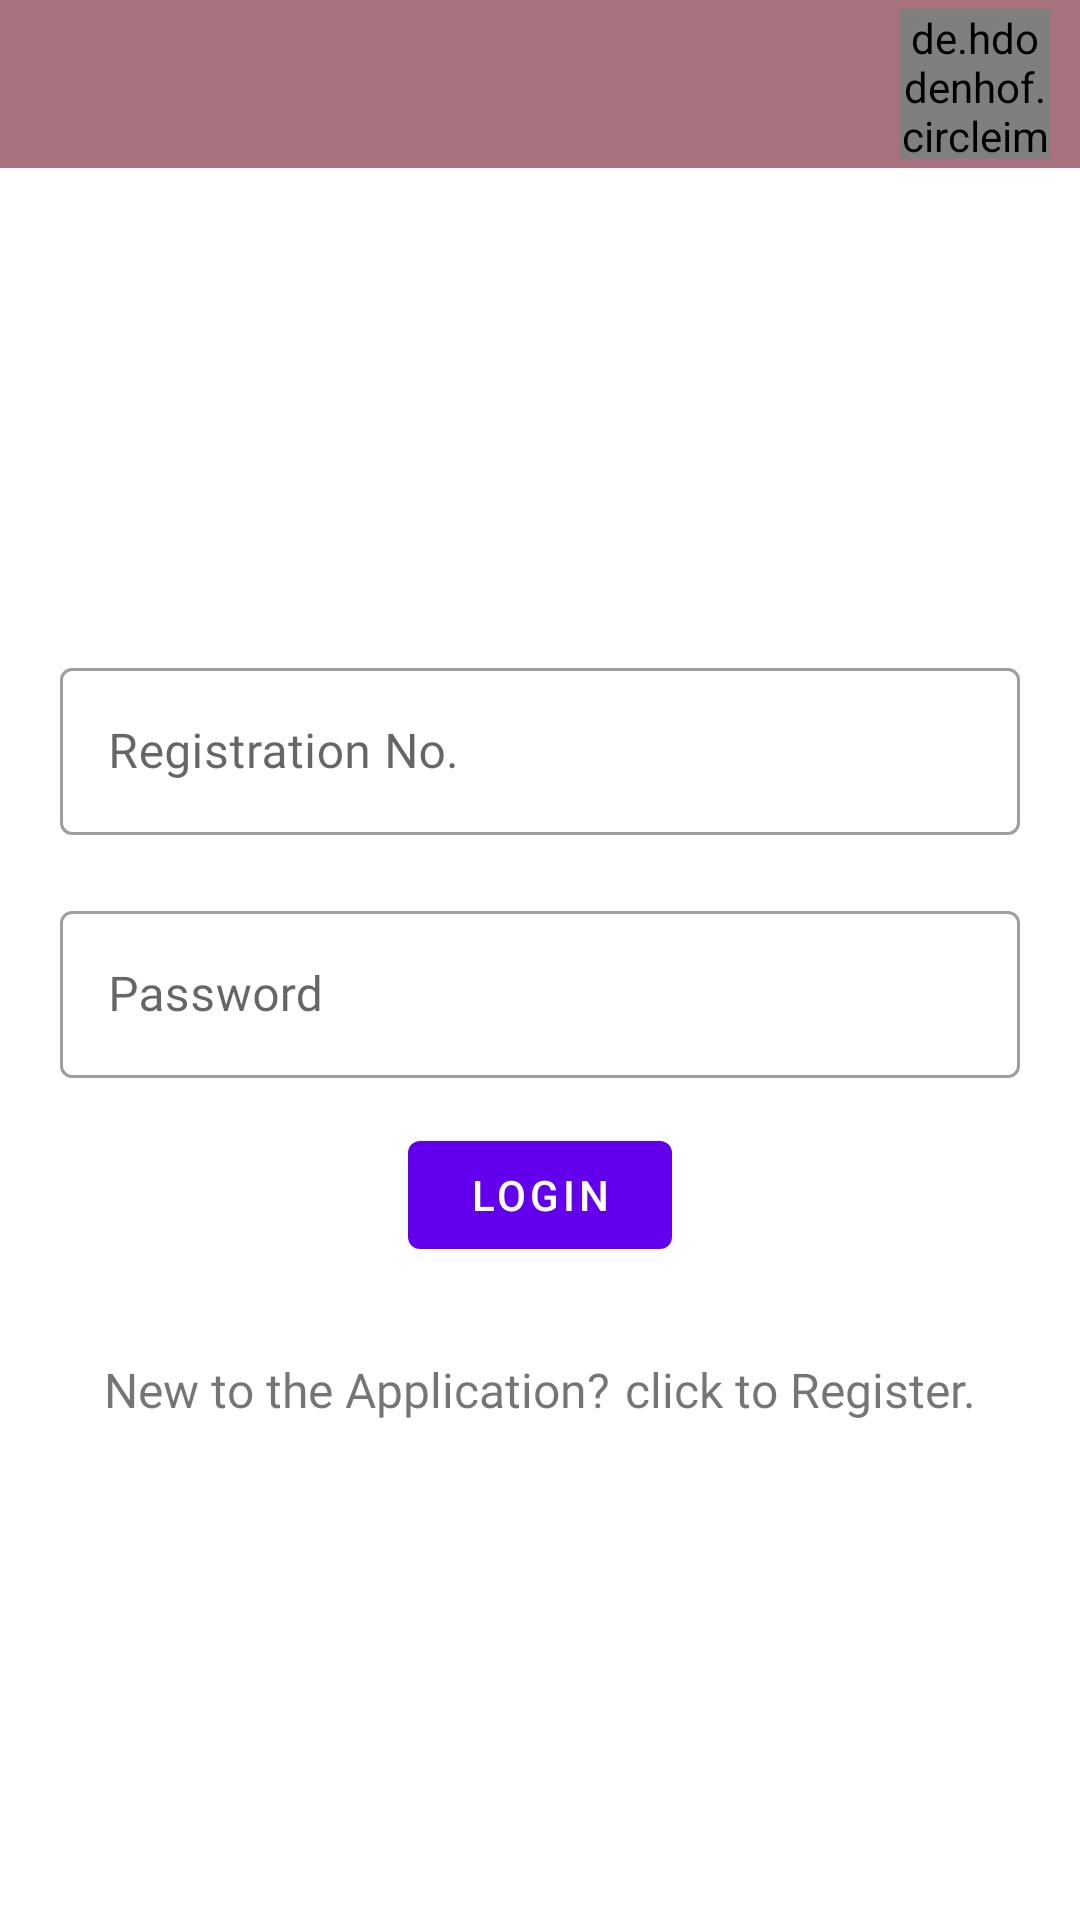

The Android layout XML behind this screen, and the referenced resources:
<!-- AndroidManifest.xml: application theme Theme.OnePlacement -->
<!-- res/layout/fragment_login.xml -->
<?xml version="1.0" encoding="utf-8"?>
<RelativeLayout xmlns:android="http://schemas.android.com/apk/res/android"
    xmlns:tools="http://schemas.android.com/tools"
    android:layout_width="match_parent"
    android:layout_height="match_parent"
    tools:context=".LoginFragment">

    <include
        android:id="@+id/layout_"
        layout="@layout/toolbar" />

    <LinearLayout
        android:layout_margin="20dp"
        android:layout_centerInParent="true"
        android:id="@+id/login_form"
        android:layout_width="match_parent"
        android:layout_height="wrap_content"
        android:layout_centerHorizontal="true"
        android:orientation="vertical">

        <com.google.android.material.textfield.TextInputLayout
            android:id="@+id/user_name"
            style="@style/Widget.MaterialComponents.TextInputLayout.OutlinedBox"
            android:layout_width="match_parent"
            android:layout_height="wrap_content">

            <com.google.android.material.textfield.TextInputEditText
                android:fontFamily="@font/amaranth"
                android:id="@+id/user_name_input"
                android:layout_width="match_parent"
                android:layout_height="wrap_content"
                android:hint="Registration No."
                android:textColor="@color/black"
                android:textColorHint="#36454F" />
        </com.google.android.material.textfield.TextInputLayout>

        <com.google.android.material.textfield.TextInputLayout
            android:layout_marginTop="20dp"
            android:id="@+id/password"
            style="@style/Widget.MaterialComponents.TextInputLayout.OutlinedBox"
            android:layout_width="match_parent"
            android:layout_height="wrap_content">

            <com.google.android.material.textfield.TextInputEditText
                android:fontFamily="@font/amaranth"
                android:id="@+id/password_input"
                android:inputType="textPassword"
                android:layout_width="match_parent"
                android:layout_height="wrap_content"
                android:hint="@string/password"
                android:textColor="@color/black"
                android:textColorHint="#36454F" />
        </com.google.android.material.textfield.TextInputLayout>

        <com.google.android.material.button.MaterialButton
            android:id="@+id/login_btn"
            android:layout_width="wrap_content"
            android:layout_height="wrap_content"
            android:layout_gravity="center"
            android:layout_marginTop="15dp"
            android:text="@string/login" />
    </LinearLayout>

    <LinearLayout
        android:layout_width="wrap_content"
        android:layout_height="wrap_content"
        android:layout_below="@+id/login_form"
        android:layout_centerHorizontal="true"
        android:layout_marginTop="10dp">

        <TextView
            android:layout_width="wrap_content"
            android:layout_height="wrap_content"
            android:fontFamily="@font/alegreya_sans_sc"
            android:text="New to the Application?"
            android:textSize="16dp" />

        <TextView
            android:id="@+id/reg_txt"
            android:layout_width="wrap_content"
            android:layout_height="wrap_content"
            android:layout_marginStart="5dp"
            android:fontFamily="@font/alegreya_sans_sc_bold_italic"
            android:text="click to Register."
            android:textSize="16dp" />
    </LinearLayout>
</RelativeLayout>
<!-- res/layout/toolbar.xml (included above) -->
<?xml version="1.0" encoding="utf-8"?>

<com.google.android.material.appbar.MaterialToolbar xmlns:android="http://schemas.android.com/apk/res/android"
    android:layout_width="match_parent"
    android:layout_height="?attr/actionBarSize"
    android:id="@+id/tool_bar"
    android:background="#A7727D"
    android:theme="@style/Theme.AppCompat.DayNight.DarkActionBar">

    <TextView
        android:layout_gravity="left"
        android:layout_width="wrap_content"
        android:layout_height="wrap_content"
        android:fontFamily="@font/amaranth_bold_italic"
        android:text="@string/app_name"
        android:visibility="gone"
        android:id="@+id/title"
        android:textSize="25dp"
        />

    <de.hdodenhof.circleimageview.CircleImageView
        android:layout_width="50dp"
        android:layout_height="50dp"
        android:src="@drawable/ic_profile_circle_svgrepo_com"
        android:layout_gravity="end"
        android:layout_marginEnd="10sp"
        android:id="@+id/user_photo"
        />

</com.google.android.material.appbar.MaterialToolbar>
<!-- resources referenced by this layout -->
<resources>
  <!-- drawable ic_profile_circle_svgrepo_com (drawable) -->
  <vector android:height="800dp" android:viewportHeight="24"
      android:viewportWidth="24" android:width="800dp" xmlns:android="http://schemas.android.com/apk/res/android">
      <path android:fillColor="#292D32" android:pathData="M22,12C22,6.49 17.51,2 12,2C6.49,2 2,6.49 2,12C2,14.9 3.25,17.51 5.23,19.34C5.23,19.35 5.23,19.35 5.22,19.36C5.32,19.46 5.44,19.54 5.54,19.63C5.6,19.68 5.65,19.73 5.71,19.77C5.89,19.92 6.09,20.06 6.28,20.2C6.35,20.25 6.41,20.29 6.48,20.34C6.67,20.47 6.87,20.59 7.08,20.7C7.15,20.74 7.23,20.79 7.3,20.83C7.5,20.94 7.71,21.04 7.93,21.13C8.01,21.17 8.09,21.21 8.17,21.24C8.39,21.33 8.61,21.41 8.83,21.48C8.91,21.51 8.99,21.54 9.07,21.56C9.31,21.63 9.55,21.69 9.79,21.75C9.86,21.77 9.93,21.79 10.01,21.8C10.29,21.86 10.57,21.9 10.86,21.93C10.9,21.93 10.94,21.94 10.98,21.95C11.32,21.98 11.66,22 12,22C12.34,22 12.68,21.98 13.01,21.95C13.05,21.95 13.09,21.94 13.13,21.93C13.42,21.9 13.7,21.86 13.98,21.8C14.05,21.79 14.12,21.76 14.2,21.75C14.44,21.69 14.69,21.64 14.92,21.56C15,21.53 15.08,21.5 15.16,21.48C15.38,21.4 15.61,21.33 15.82,21.24C15.9,21.21 15.98,21.17 16.06,21.13C16.27,21.04 16.48,20.94 16.69,20.83C16.77,20.79 16.84,20.74 16.91,20.7C17.11,20.58 17.31,20.47 17.51,20.34C17.58,20.3 17.64,20.25 17.71,20.2C17.91,20.06 18.1,19.92 18.28,19.77C18.34,19.72 18.39,19.67 18.45,19.63C18.56,19.54 18.67,19.45 18.77,19.36C18.77,19.35 18.77,19.35 18.76,19.34C20.75,17.51 22,14.9 22,12ZM16.94,16.97C14.23,15.15 9.79,15.15 7.06,16.97C6.62,17.26 6.26,17.6 5.96,17.97C4.44,16.43 3.5,14.32 3.5,12C3.5,7.31 7.31,3.5 12,3.5C16.69,3.5 20.5,7.31 20.5,12C20.5,14.32 19.56,16.43 18.04,17.97C17.75,17.6 17.38,17.26 16.94,16.97Z"/>
      <path android:fillColor="#292D32" android:pathData="M12,6.93C9.93,6.93 8.25,8.61 8.25,10.68C8.25,12.71 9.84,14.36 11.95,14.42C11.98,14.42 12.02,14.42 12.04,14.42C12.06,14.42 12.09,14.42 12.11,14.42C12.12,14.42 12.13,14.42 12.13,14.42C14.15,14.35 15.74,12.71 15.75,10.68C15.75,8.61 14.07,6.93 12,6.93Z"/>
  </vector>
  <string name="app_name">OnePlacement</string>
  <string name="login">Login</string>
  <string name="password">Password</string>
  <style name="Theme.OnePlacement" parent="Theme.MaterialComponents.DayNight.NoActionBar">
          
          <item name="colorPrimary">@color/purple_500</item>
          <item name="colorPrimaryVariant">@color/purple_700</item>
          <item name="colorOnPrimary">@color/white</item>
          
          <item name="colorSecondary">@color/teal_200</item>
          <item name="colorSecondaryVariant">@color/teal_700</item>
          <item name="colorOnSecondary">@color/black</item>
          
          <item name="android:statusBarColor">#A7727D</item>
          
      </style>
  <!-- not gathered from this repository: default colours our renderer supplied (Android Studio template values) -->
  <color name="purple_500">#FF6200EE</color>
  <color name="purple_700">#FF3700B3</color>
  <color name="teal_200">#FF03DAC5</color>
  <color name="teal_700">#FF018786</color>
  <color name="black">#FF000000</color>
  <color name="white">#FFFFFFFF</color>
</resources>
